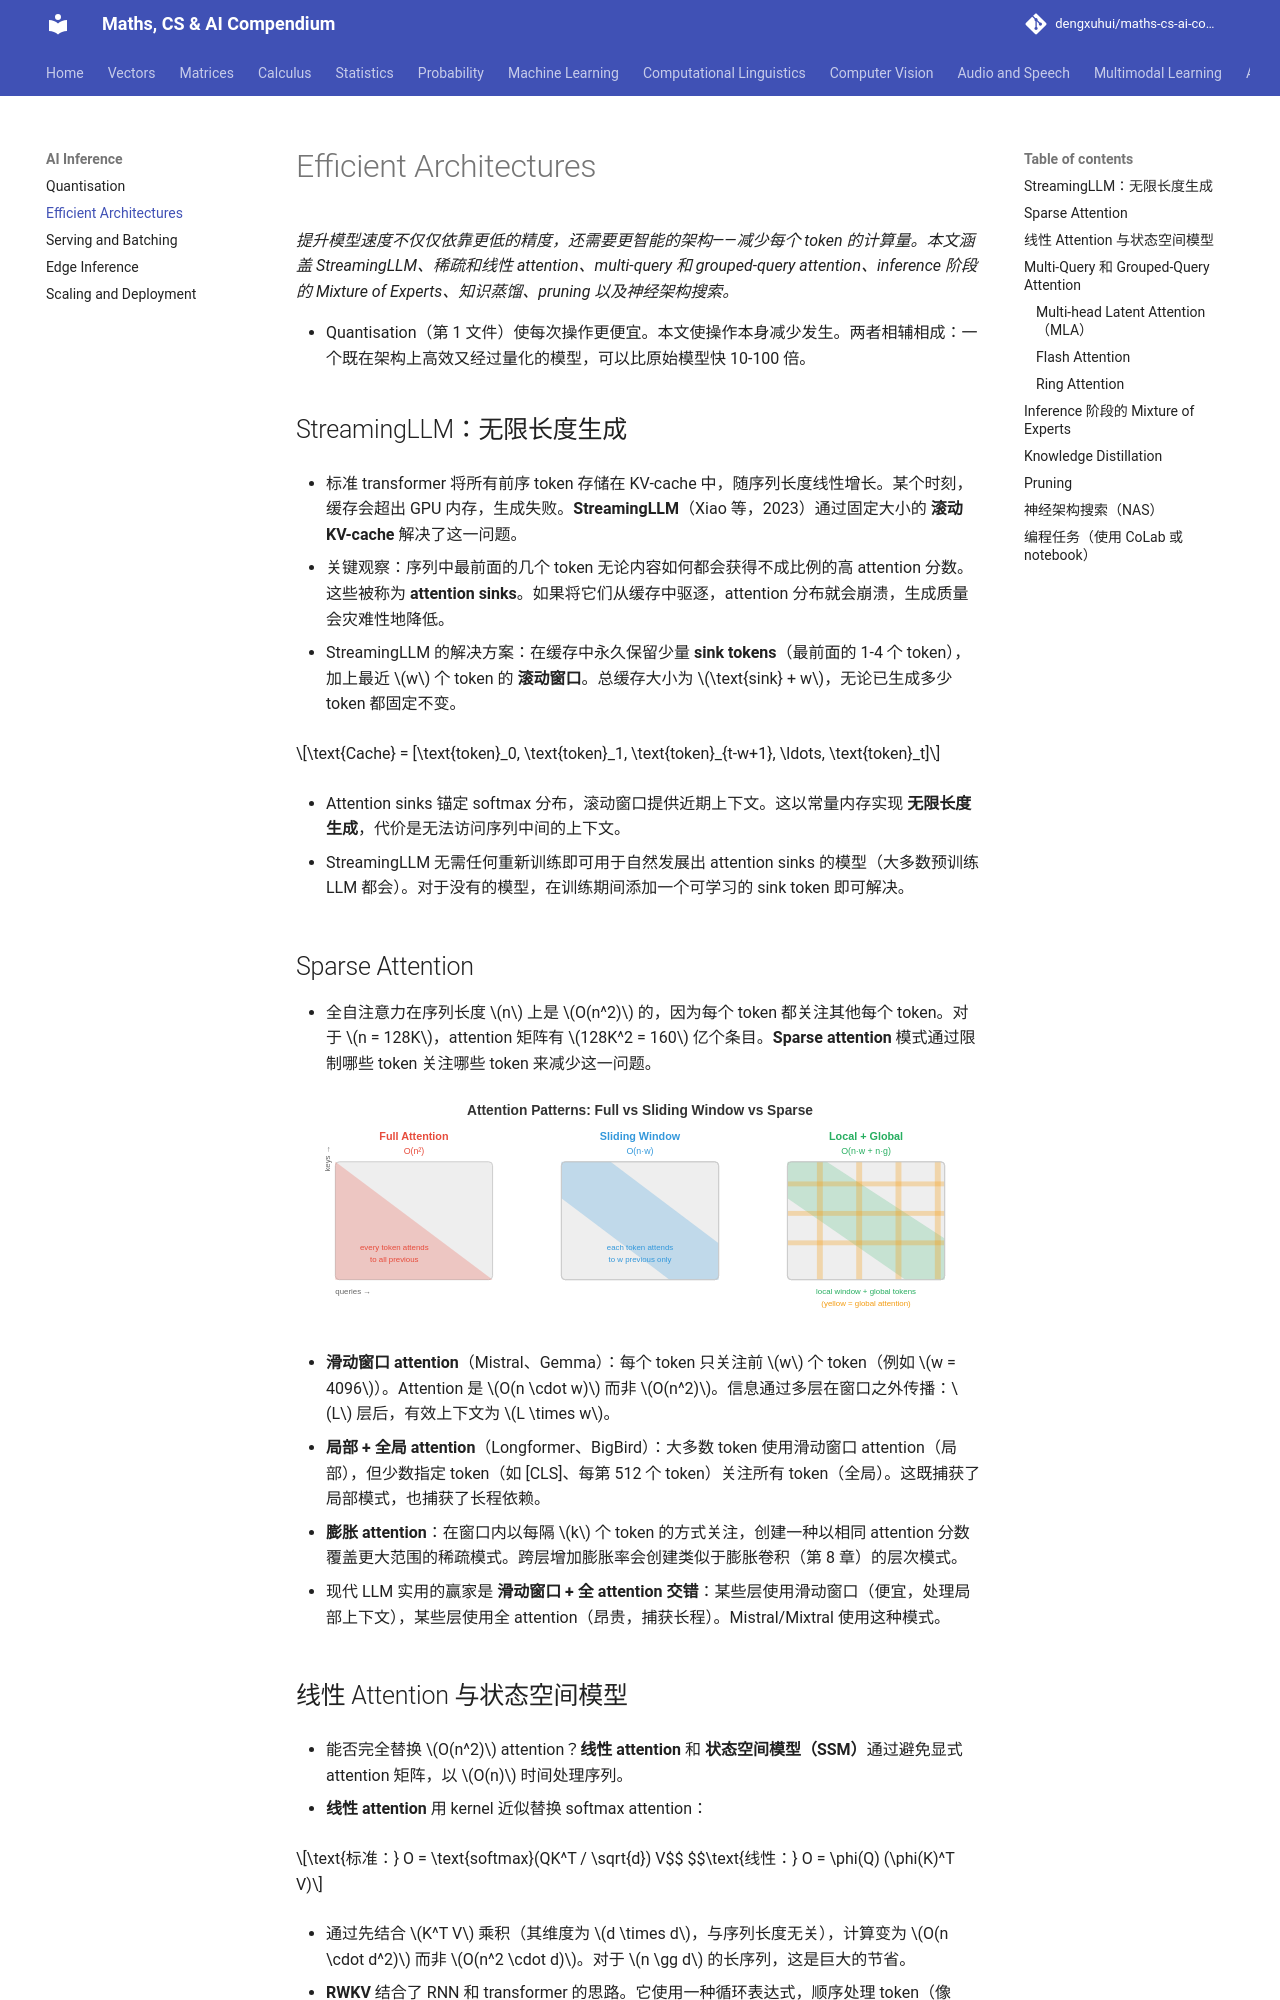

repository: dengxuhui/maths-cs-ai-compendium_CN · page: chapter 17: AI inference/02. efficient architectures/index.html · generator: mkdocs

# Efficient Architectures

*提升模型速度不仅仅依靠更低的精度，还需要更智能的架构——减少每个 token 的计算量。本文涵盖 StreamingLLM、稀疏和线性 attention、multi-query 和 grouped-query attention、inference 阶段的 Mixture of Experts、知识蒸馏、pruning 以及神经架构搜索。*

- Quantisation（第 1 文件）使每次操作更便宜。本文使操作本身减少发生。两者相辅相成：一个既在架构上高效又经过量化的模型，可以比原始模型快 10-100 倍。

## StreamingLLM：无限长度生成

- 标准 transformer 将所有前序 token 存储在 KV-cache 中，随序列长度线性增长。某个时刻，缓存会超出 GPU 内存，生成失败。**StreamingLLM**（Xiao 等，2023）通过固定大小的 **滚动 KV-cache** 解决了这一问题。

- 关键观察：序列中最前面的几个 token 无论内容如何都会获得不成比例的高 attention 分数。这些被称为 **attention sinks**。如果将它们从缓存中驱逐，attention 分布就会崩溃，生成质量会灾难性地降低。

- StreamingLLM 的解决方案：在缓存中永久保留少量 **sink tokens**（最前面的 1-4 个 token），加上最近 $w$ 个 token 的 **滚动窗口**。总缓存大小为 $\text{sink} + w$，无论已生成多少 token 都固定不变。

$$\text{Cache} = [\text{token}_0, \text{token}_1, \text{token}_{t-w+1}, \ldots, \text{token}_t]$$

- Attention sinks 锚定 softmax 分布，滚动窗口提供近期上下文。这以常量内存实现 **无限长度生成**，代价是无法访问序列中间的上下文。

- StreamingLLM 无需任何重新训练即可用于自然发展出 attention sinks 的模型（大多数预训练 LLM 都会）。对于没有的模型，在训练期间添加一个可学习的 sink token 即可解决。

## Sparse Attention

- 全自注意力在序列长度 $n$ 上是 $O(n^2)$ 的，因为每个 token 都关注其他每个 token。对于 $n = 128K$，attention 矩阵有 $128K^2 = 160$ 亿个条目。**Sparse attention** 模式通过限制哪些 token 关注哪些 token 来减少这一问题。

![Attention 稀疏模式：全 attention 是 O(n²)，滑动窗口是 O(n·w)，局部+全局添加了长程 token](../images/attention_sparsity_patterns.svg)

- **滑动窗口 attention**（Mistral、Gemma）：每个 token 只关注前 $w$ 个 token（例如 $w = 4096$）。Attention 是 $O(n \cdot w)$ 而非 $O(n^2)$。信息通过多层在窗口之外传播：$L$ 层后，有效上下文为 $L \times w$。

- **局部 + 全局 attention**（Longformer、BigBird）：大多数 token 使用滑动窗口 attention（局部），但少数指定 token（如 [CLS]、每第 512 个 token）关注所有 token（全局）。这既捕获了局部模式，也捕获了长程依赖。

- **膨胀 attention**：在窗口内以每隔 $k$ 个 token 的方式关注，创建一种以相同 attention 分数覆盖更大范围的稀疏模式。跨层增加膨胀率会创建类似于膨胀卷积（第 8 章）的层次模式。

- 现代 LLM 实用的赢家是 **滑动窗口 + 全 attention 交错**：某些层使用滑动窗口（便宜，处理局部上下文），某些层使用全 attention（昂贵，捕获长程）。Mistral/Mixtral 使用这种模式。
